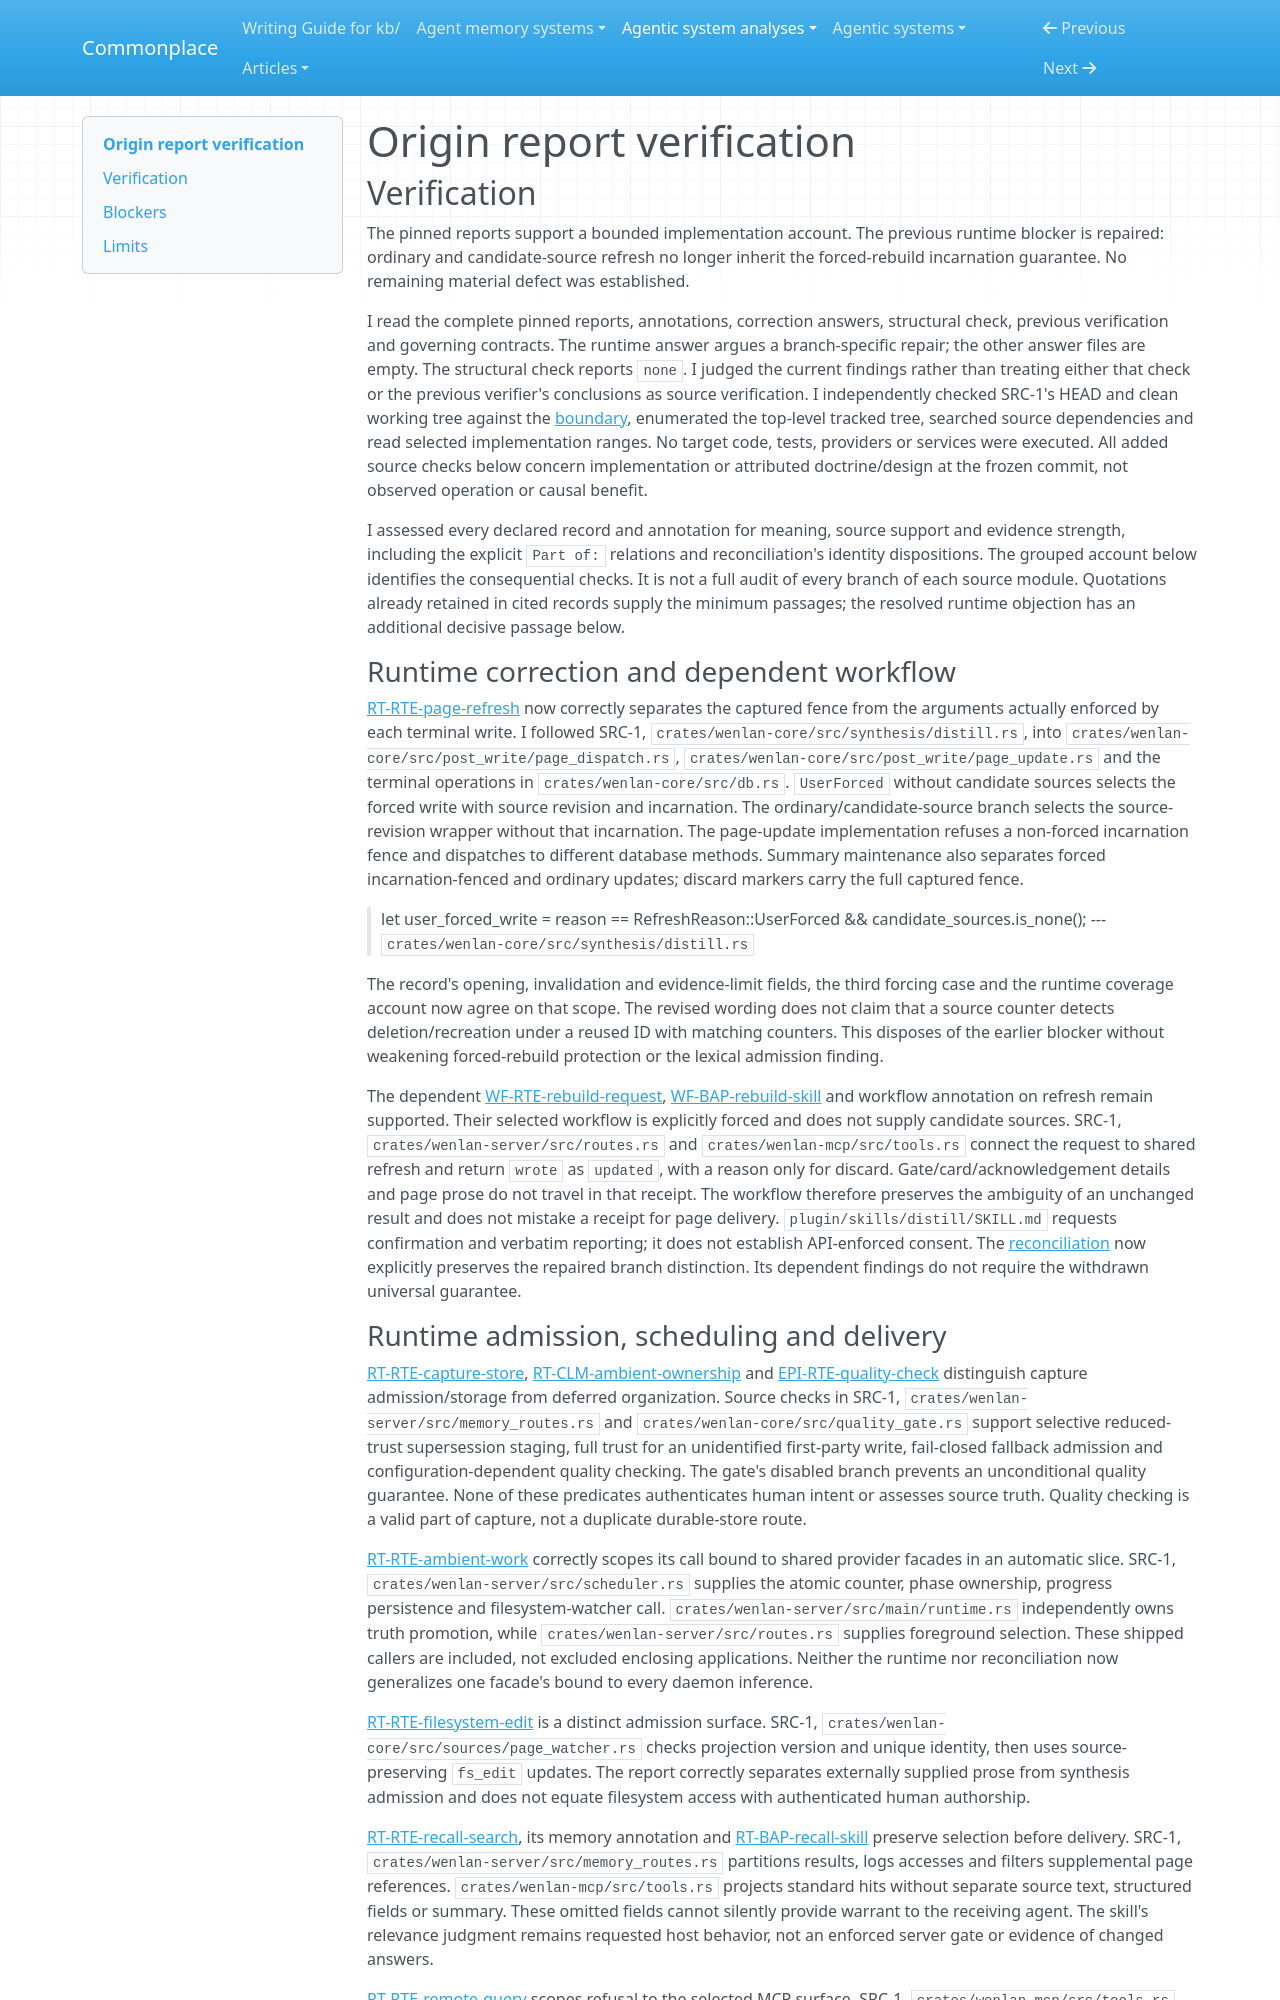

repository: zby/commonplace · page: agentic-system-analyses/retained/7xuanlu--origin/report-verification/index.html · generator: mkdocs

---
type: agentic-system-analyses/types/agentic-system-verification.md
description: "Independent report verification of Origin's capture, maintenance, support and reuse routes at the frozen Wenlan revision."
run-id: AAS-2026-10-15-origin-805d03bc599f-01
reviewed-boundary: "61b462ea6adf019b3e27d3f58ac5a0fe055f76b1"
---

# Origin report verification

## Verification

The pinned reports support a bounded implementation account. The previous runtime blocker is repaired: ordinary and candidate-source refresh no longer inherit the forced-rebuild incarnation guarantee. No remaining material defect was established.

I read the complete pinned reports, annotations, correction answers, structural check, previous verification and governing contracts. The runtime answer argues a branch-specific repair; the other answer files are empty. The structural check reports `none`. I judged the current findings rather than treating either that check or the previous verifier's conclusions as source verification. I independently checked SRC-1's HEAD and clean working tree against the [boundary](boundary.md), enumerated the top-level tracked tree, searched source dependencies and read selected implementation ranges. No target code, tests, providers or services were executed. All added source checks below concern implementation or attributed doctrine/design at the frozen commit, not observed operation or causal benefit.

I assessed every declared record and annotation for meaning, source support and evidence strength, including the explicit `Part of:` relations and reconciliation's identity dispositions. The grouped account below identifies the consequential checks. It is not a full audit of every branch of each source module. Quotations already retained in cited records supply the minimum passages; the resolved runtime objection has an additional decisive passage below.

### Runtime correction and dependent workflow

[RT-RTE-page-refresh](runtime.md#rt-rte-page-refresh) now correctly separates the captured fence from the arguments actually enforced by each terminal write. I followed SRC-1, `crates/wenlan-core/src/synthesis/distill.rs`, into `crates/wenlan-core/src/post_write/page_dispatch.rs`, `crates/wenlan-core/src/post_write/page_update.rs` and the terminal operations in `crates/wenlan-core/src/db.rs`. `UserForced` without candidate sources selects the forced write with source revision and incarnation. The ordinary/candidate-source branch selects the source-revision wrapper without that incarnation. The page-update implementation refuses a non-forced incarnation fence and dispatches to different database methods. Summary maintenance also separates forced incarnation-fenced and ordinary updates; discard markers carry the full captured fence.

> let user_forced_write = reason == RefreshReason::UserForced && candidate_sources.is_none();
> --- `crates/wenlan-core/src/synthesis/distill.rs`

The record's opening, invalidation and evidence-limit fields, the third forcing case and the runtime coverage account now agree on that scope. The revised wording does not claim that a source counter detects deletion/recreation under a reused ID with matching counters. This disposes of the earlier blocker without weakening forced-rebuild protection or the lexical admission finding.

The dependent [WF-RTE-rebuild-request](workflow.md#wf-rte-rebuild-request), [WF-BAP-rebuild-skill](workflow.md#wf-bap-rebuild-skill) and workflow annotation on refresh remain supported. Their selected workflow is explicitly forced and does not supply candidate sources. SRC-1, `crates/wenlan-server/src/routes.rs` and `crates/wenlan-mcp/src/tools.rs` connect the request to shared refresh and return `wrote` as `updated`, with a reason only for discard. Gate/card/acknowledgement details and page prose do not travel in that receipt. The workflow therefore preserves the ambiguity of an unchanged result and does not mistake a receipt for page delivery. `plugin/skills/distill/SKILL.md` requests confirmation and verbatim reporting; it does not establish API-enforced consent. The [reconciliation](reconciliation.md#reconciliation) now explicitly preserves the repaired branch distinction. Its dependent findings do not require the withdrawn universal guarantee.
